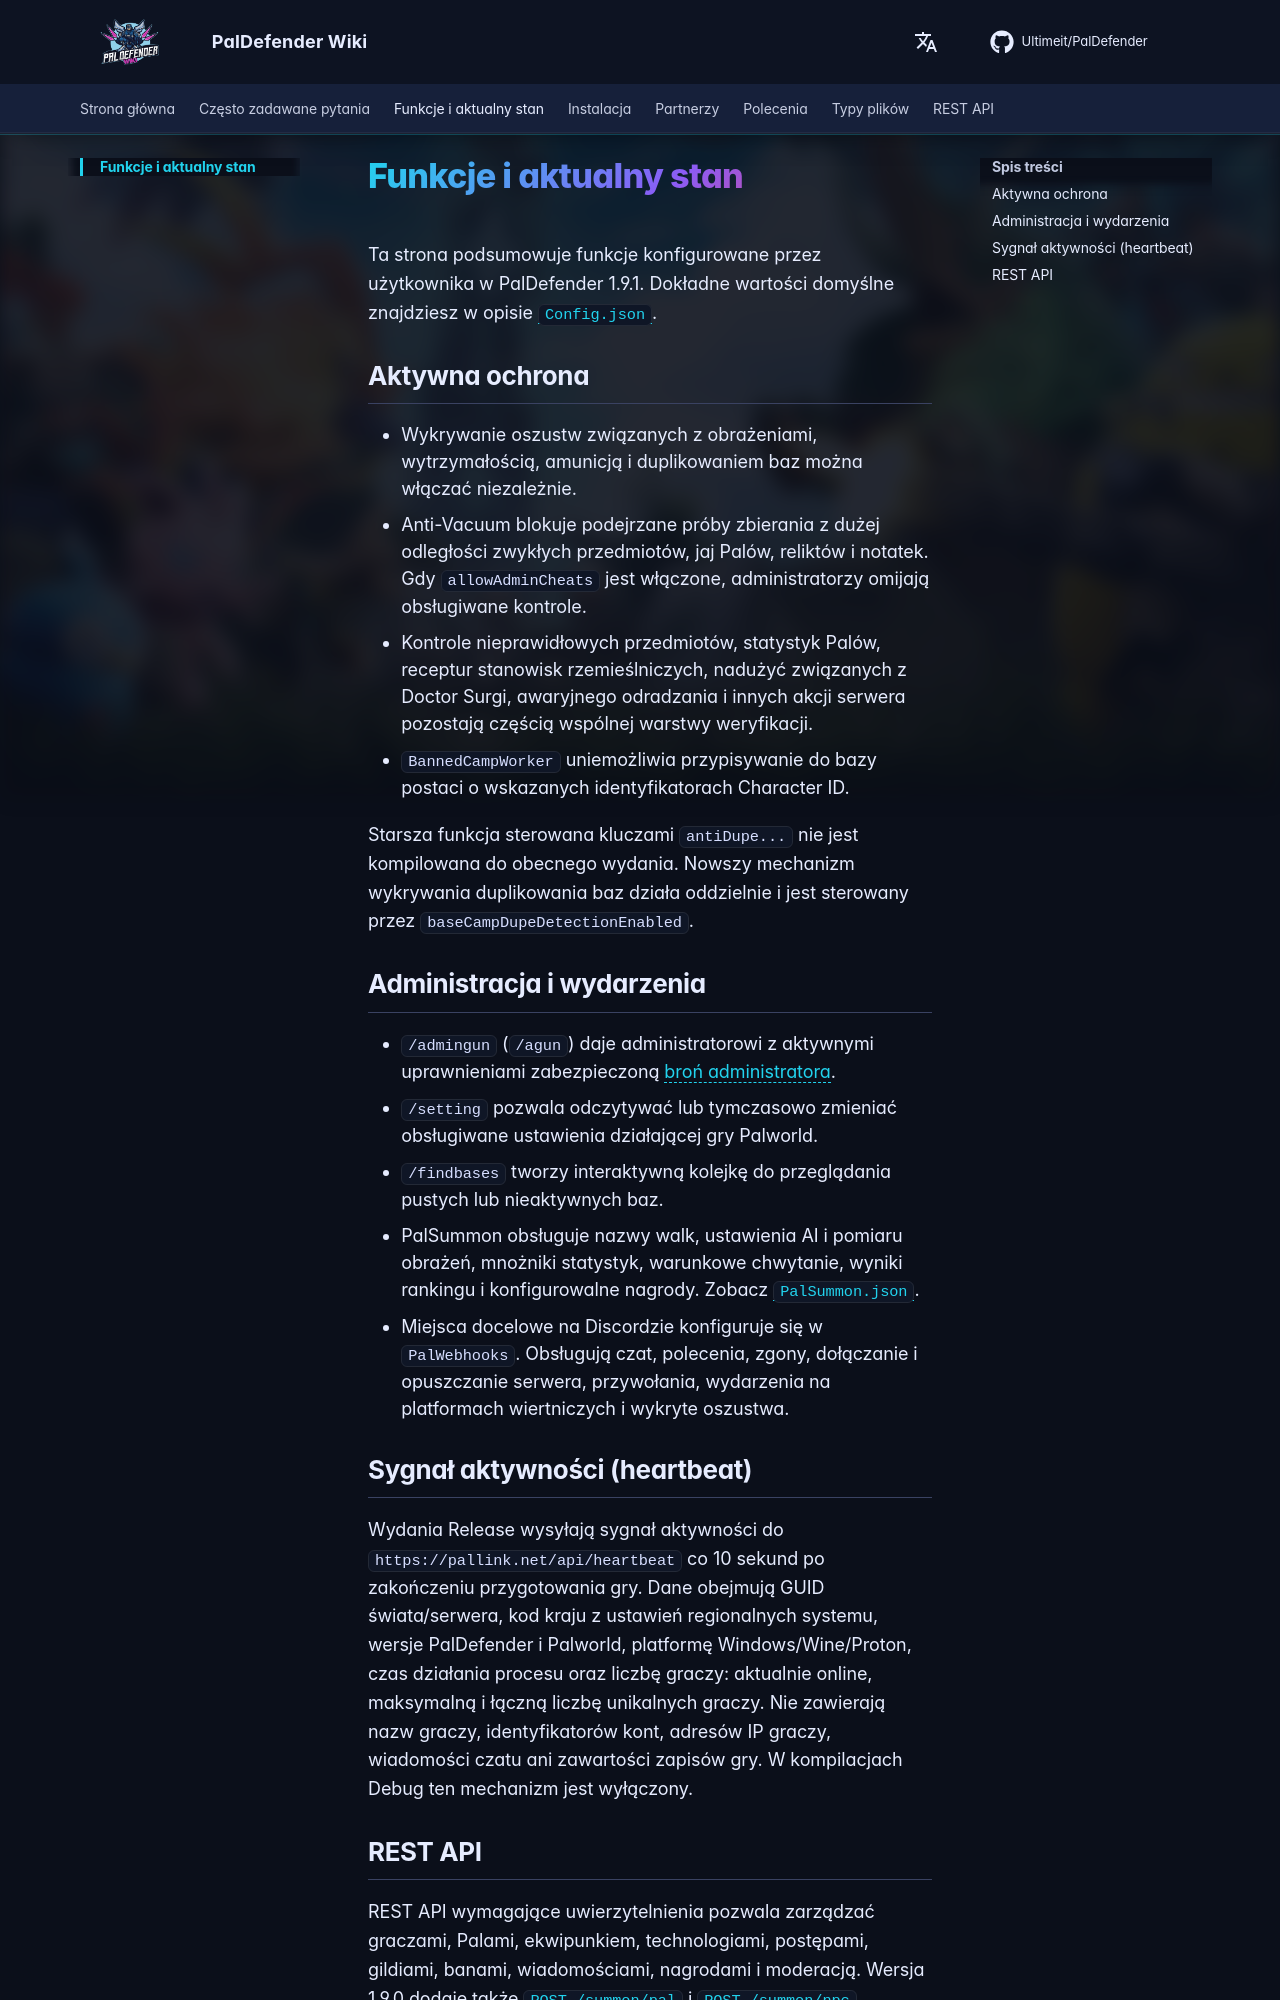

repository: Ultimeit/PalDefender · page: pl/Features/index.html · generator: mkdocs

# Funkcje i aktualny stan

Ta strona podsumowuje funkcje konfigurowane przez użytkownika w PalDefender 1.9.1. Dokładne wartości domyślne znajdziesz w opisie [`Config.json`](./FileTypes/Config.md).

## Aktywna ochrona

- Wykrywanie oszustw związanych z obrażeniami, wytrzymałością, amunicją i duplikowaniem baz można włączać niezależnie.
- Anti-Vacuum blokuje podejrzane próby zbierania z dużej odległości zwykłych przedmiotów, jaj Palów, reliktów i notatek. Gdy `allowAdminCheats` jest włączone, administratorzy omijają obsługiwane kontrole.
- Kontrole nieprawidłowych przedmiotów, statystyk Palów, receptur stanowisk rzemieślniczych, nadużyć związanych z Doctor Surgi, awaryjnego odradzania i innych akcji serwera pozostają częścią wspólnej warstwy weryfikacji.
- `BannedCampWorker` uniemożliwia przypisywanie do bazy postaci o wskazanych identyfikatorach Character ID.

Starsza funkcja sterowana kluczami `antiDupe...` nie jest kompilowana do obecnego wydania. Nowszy mechanizm wykrywania duplikowania baz działa oddzielnie i jest sterowany przez `baseCampDupeDetectionEnabled`.

## Administracja i wydarzenia

- `/admingun` (`/agun`) daje administratorowi z aktywnymi uprawnieniami zabezpieczoną [broń administratora](./Commands/index.md).
- `/setting` pozwala odczytywać lub tymczasowo zmieniać obsługiwane ustawienia działającej gry Palworld.
- `/findbases` tworzy interaktywną kolejkę do przeglądania pustych lub nieaktywnych baz.
- PalSummon obsługuje nazwy walk, ustawienia AI i pomiaru obrażeń, mnożniki statystyk, warunkowe chwytanie, wyniki rankingu i konfigurowalne nagrody. Zobacz [`PalSummon.json`](./FileTypes/PalSummon.md).
- Miejsca docelowe na Discordzie konfiguruje się w `PalWebhooks`. Obsługują czat, polecenia, zgony, dołączanie i opuszczanie serwera, przywołania, wydarzenia na platformach wiertniczych i wykryte oszustwa.

## Sygnał aktywności (heartbeat)

Wydania Release wysyłają sygnał aktywności do `https://pallink.net/api/heartbeat` co 10 sekund po zakończeniu przygotowania gry. Dane obejmują GUID świata/serwera, kod kraju z ustawień regionalnych systemu, wersje PalDefender i Palworld, platformę Windows/Wine/Proton, czas działania procesu oraz liczbę graczy: aktualnie online, maksymalną i łączną liczbę unikalnych graczy. Nie zawierają nazw graczy, identyfikatorów kont, adresów IP graczy, wiadomości czatu ani zawartości zapisów gry. W kompilacjach Debug ten mechanizm jest wyłączony.
